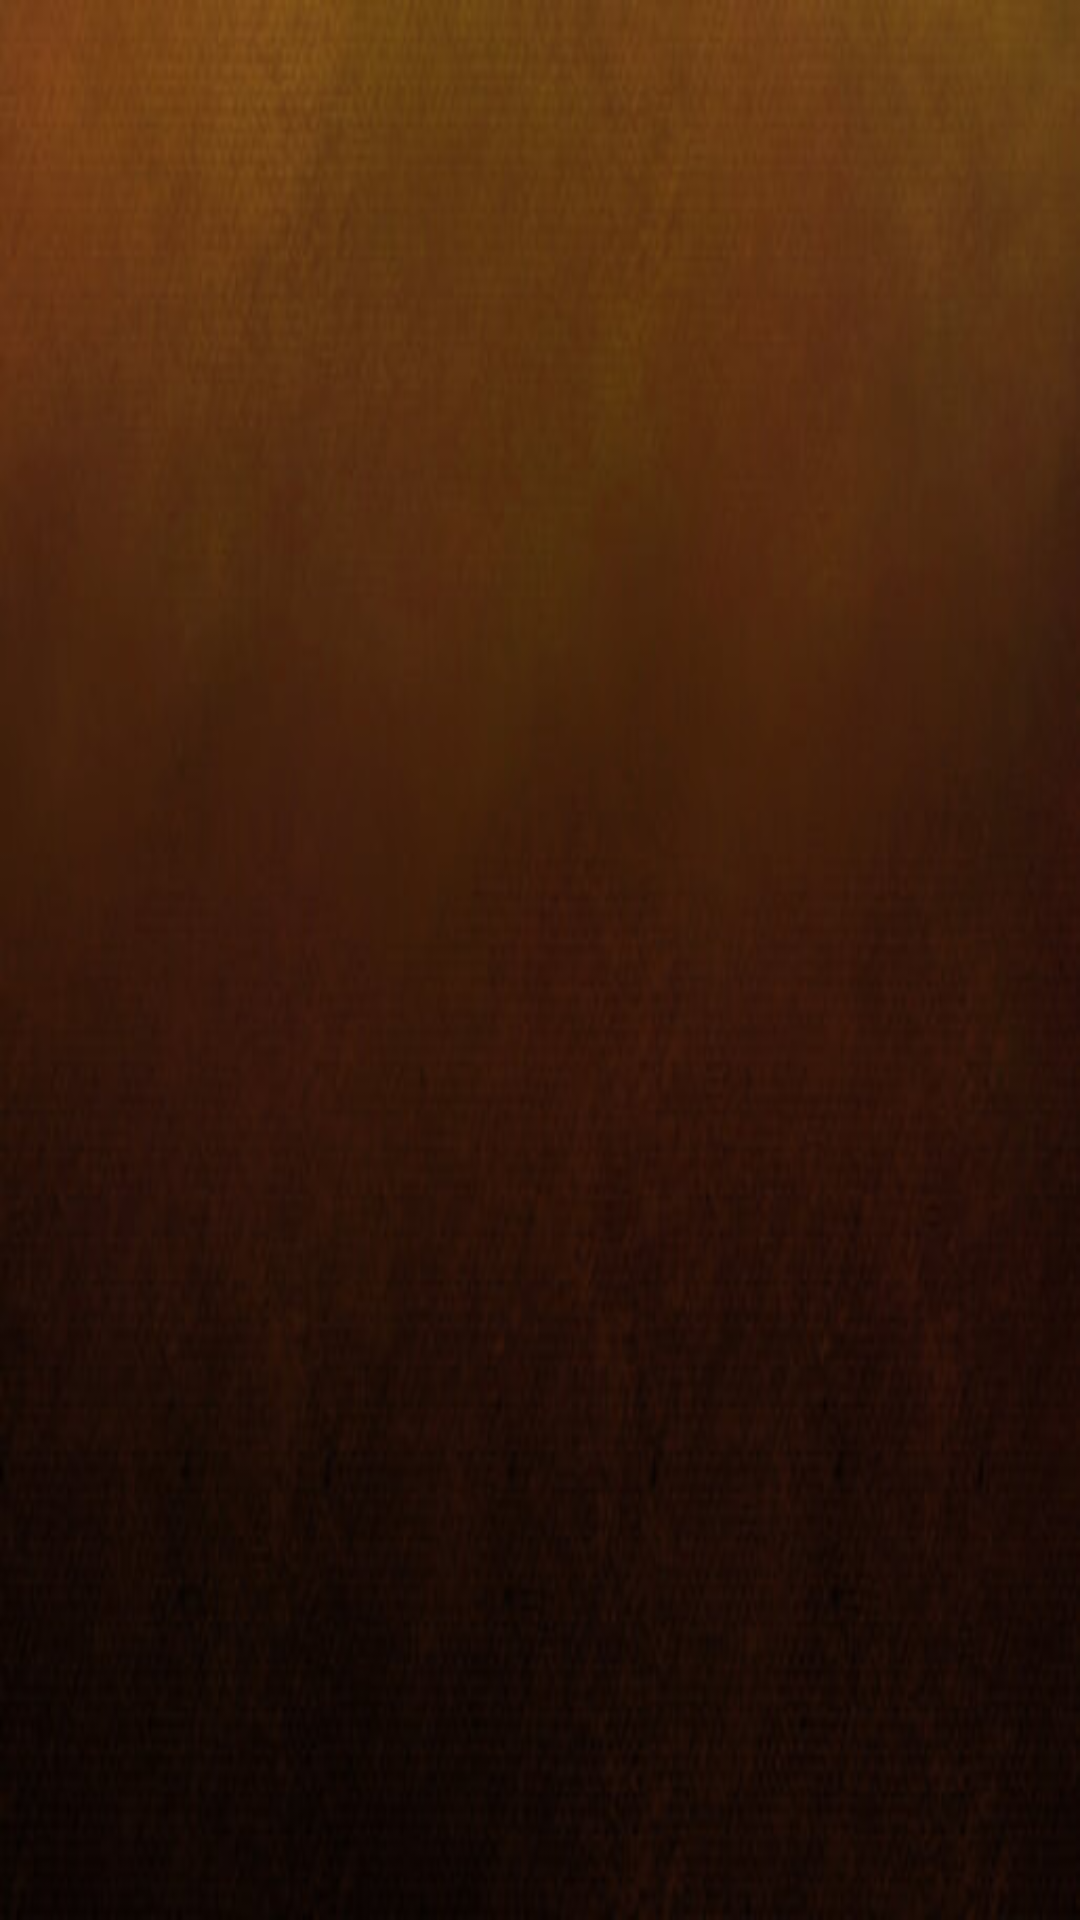

Here is an Android app screen rendered from its layout file. Give the layout XML and the strings, colors and styles it references.
<!-- AndroidManifest.xml: application theme Theme.AppCompat.NoActionBar -->
<!-- res/layout/activity_video_lists.xml -->
<?xml version="1.0" encoding="utf-8"?>
<androidx.constraintlayout.widget.ConstraintLayout xmlns:android="http://schemas.android.com/apk/res/android"
    xmlns:app="http://schemas.android.com/apk/res-auto"
    xmlns:tools="http://schemas.android.com/tools"
    android:background="@drawable/dbg"
    android:layout_width="match_parent"
    android:layout_height="match_parent"
    tools:context=".VideoLists">

    <GridView
        android:id="@+id/gridView"
        android:layout_width="413dp"
        android:layout_height="532dp"
        android:layout_marginStart="3dp"
        android:layout_marginTop="264dp"
        android:layout_marginEnd="4dp"
        android:layout_marginBottom="9dp"
        android:numColumns="2"
        app:layout_constraintBottom_toBottomOf="parent"
        app:layout_constraintEnd_toEndOf="parent"
        app:layout_constraintStart_toStartOf="parent"
        app:layout_constraintTop_toTopOf="parent"
        app:layout_constraintVertical_bias="0.931" />

    <TextView
        android:id="@+id/textView3"
        android:layout_width="wrap_content"
        android:layout_height="wrap_content"
        android:layout_marginStart="152dp"
        android:layout_marginTop="60dp"
        android:layout_marginEnd="153dp"
        android:layout_marginBottom="84dp"
        android:text="Tips/Tutorials"
        android:textAlignment="center"
        android:textColor="#CCC164"
        android:textSize="48sp"
        app:layout_constraintBottom_toTopOf="@+id/gridView"
        app:layout_constraintEnd_toEndOf="parent"
        app:layout_constraintStart_toStartOf="parent"
        app:layout_constraintTop_toTopOf="parent" />

</androidx.constraintlayout.widget.ConstraintLayout>
<!-- resources referenced by this layout -->
<resources>
  <!-- drawable dbg: jpg bitmap (drawable, 20883 bytes) -->
</resources>
